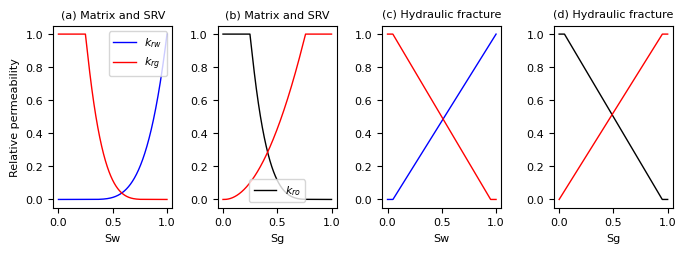
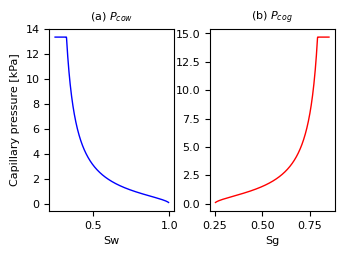

Write Python code to recreate these figures, in order.
""" Plot relative permeability functions used in TOUGH """
import numpy as np
import matplotlib.pyplot as plt
import matplotlib

# residual saturation
Srw = 0.25
Srg = 0.01
Sro = 0.15

Sfw = 0.05
Sfg = 0.0
Sfo = 0.05

# exponents
a1 = 4.0
a2 = 2.0
a1f = 1.0
a2f = 1.0
b2 = 1.85
b3 = 10.0
b4 = 11.0

# line color
co = ['b','r','k']
fs = 8

# relative permeability functions

def rpw(Sw, Srw, a1):
    if Sw > Srw:
        return ((Sw-Srw)/(1.0-Srw))**a1
    return 0.0

def rpg(Sg, Srg, Srw, a2):
    if Sg > Srg:
        return ((Sg-Srg)/(1.0-Srw))**a2
    return 0.0

def rpo(So, Sro, Srw, a1):
    if So > Sro:
        temp = 1.0 - Srw - Sro
        return ((So - Sro)/temp)**a1
    return 0.0

# capillary pressure functions
def pwo(Sw, So, Srw, Sro, n, b):
    rho = 1000.0
    g = 9.81
    invn = 1.0/n
    invm = 1.0 / (1.0 - 1.0 / n)
    Swbar = (Sw - Srw) / (1.0 - Srw)
    coef = rho * g / b
    if Swbar > 1.0:
        Swbar = 1.0
    elif Swbar < 0.0:
        Swbar = 0.0
    if Swbar > 0.1:
        return -coef * (Swbar**(-invm) - 1.0)**invn
    else:
        part1 = -coef * (0.1**(-invm) - 1.0)**invn
        part2 = coef * ((0.10**(-invm)-1.0)**invn - (0.1**(-invm)-1.0)**invn)
        part3 = 0.1 - Swbar
        return part1 - 500.0 * part2 * part3

def pgo(Sw, So, Srw, Sro, n, b):
    rho = 1000.0
    g = 9.81
    invn = 1.0/n
    invm = 1.0 / (1.0 - 1.0 / n)
    Stbar = (Sw + So - Srw - Sro) / (1.0 - Srw - Sro)
    coef = rho * g / b
    if Stbar > 1.0:
        Stbar = 1.0
    elif Stbar < 0.0:
        Stbar = 0.0
    if Stbar > 0.1:
        return -coef * (Stbar**(-invm) - 1.0)**invn
    else:
        part1 = -coef * (0.1**(-invm) - 1.0)**invn
        part2 = coef * ((0.1**(-invm)-1.0)**invn - (0.1**(-invm)-1.0)**invn)
        part3 = 0.1 - Stbar
        return part1 - 500.0 * part2 * part3



# calculate relative permeabilities
s = np.linspace(0,1,1000)
kr = []
kf = []
cp = []
for ii in range(len(s)):
    #
    #   relative permeability
    #
    krw = 0.0
    krg = 0.0
    kro = 0.0
    kfw = 0.0
    kfg = 0.0
    kfo = 0.0
    # water
    if s[ii] > Srw:
        krw = np.minimum(((s[ii]-Srw)/(1.0-Srw))**a1, 1.0)
    if s[ii] > Sfw:
        kfw = np.minimum(((s[ii]-Sfw)/(1.0-Sfw))**a1f, 1.0)
    # gas
    if s[ii] > Srg:
        krg = np.minimum(((s[ii]-Srg)/(1.0-Srw))**a2, 1.0)
    if s[ii] > Sfg:
        kfg = np.minimum(((s[ii]-Sfg)/(1.0-Sfw))**a2f, 1.0)
    # oil
    if s[ii] > Sro:
        temp = 1.0 - Srw - Sro
        kro = np.minimum(((s[ii] - Sro)/temp)**a1, 1.0)
        if abs(s[ii]-0.6) < 1e-3:
            print('krg, kro = ',krg,kro)
    if s[ii] > Sfo:
        temp = 1.0 - Sfw - Sfo
        kfo = np.minimum(((s[ii] - Sfo)/temp)**a1f, 1.0)
    kr.append([krw, krg, kro])
    kf.append([kfw, kfg, kfo])
    #
    #   capillary pressure
    #
    cpow = np.nan
    cpog = np.nan
    if s[ii] > Srw:
        cpow = -pwo(s[ii], 1-s[ii], Srw, Sro, b2, b4)
        if cpow < 100:
            cpow = np.nan
    if s[ii] > Sro:
        cpog = -pgo(Srw, s[ii], Srw, Sro, b2, b3)
        if cpog < 100:
            cpog = np.nan
    cp.append([cpow, cpog])

kr = np.array(kr)
kf = np.array(kf)
cp = np.array(cp)

# make plot
cm = 1.0 / 2.54
font = {'family' : 'Arial',
        'size'   : fs}
matplotlib.rc('font', **font)

#
#   Plot relative permeability
#

fig = plt.figure(1, figsize=[18*cm,6*cm])

plt.subplot(1,4,1)
ax = fig.gca()
pos1 = ax.get_position()
pos2 = [pos1.x0 - 0.05, pos1.y0 + 0.04, pos1.width, pos1.height]
ax.set_position(pos2)
plt.plot(s, kr[:,0], color='b', linewidth=1.0)
plt.plot(1-s, kr[:,2], color='r', linewidth=1.0)
plt.xlabel('Sw',fontsize=fs)
plt.ylabel('Relative permeability',fontsize=fs)
plt.legend(['$k_{rw}$','$k_{rg}$'], fontsize=fs)
# plt.annotate('(a)', (0.5,0.9*12), color='k', fontsize=fs)
plt.title('(a) Matrix and SRV',fontsize=fs)


plt.subplot(1,4,2)
ax = fig.gca()
pos1 = ax.get_position()
pos2 = [pos1.x0 - 0.02, pos1.y0 + 0.04, pos1.width, pos1.height]
ax.set_position(pos2)
plt.plot(1-s, kr[:,2], color='k', linewidth=1.0)
plt.plot(s, kr[:,1], color='r', linewidth=1.0)
plt.xlabel('Sg',fontsize=fs)
plt.legend(['$k_{ro}$'], loc='lower center',fontsize=fs)
plt.title('(b) Matrix and SRV',fontsize=fs)


plt.subplot(1,4,3)
ax = fig.gca()
pos1 = ax.get_position()
pos2 = [pos1.x0 + 0.01, pos1.y0 + 0.04, pos1.width, pos1.height]
ax.set_position(pos2)
plt.plot(s, kf[:,0], color='b', linewidth=1.0)
plt.plot(1-s, kf[:,2], color='r', linewidth=1.0)
# plt.plot(s, cp[:,0]/1000.0, color='b', linewidth=1.0)
plt.xlabel('Sw',fontsize=fs)
plt.title('(c) Hydraulic fracture',fontsize=fs)

plt.subplot(1,4,4)
ax = fig.gca()
pos1 = ax.get_position()
pos2 = [pos1.x0 + 0.05, pos1.y0 + 0.04, pos1.width, pos1.height]
ax.set_position(pos2)
plt.plot(1-s, kf[:,2], color='k', linewidth=1.0)
plt.plot(s, kf[:,1], color='r', linewidth=1.0)
# plt.plot(1-s, cp[:,1]/1000.0, color='r', linewidth=1.0)
plt.xlabel('Sg',fontsize=fs)
plt.title('(d) Hydraulic fracture',fontsize=fs)

# plt.savefig('Figure_6.eps',format='eps')



#
#   Plot capillary pressure
#

fig = plt.figure(2, figsize=[9*cm,6*cm])
plt.subplot(1,2,1)
ax = fig.gca()
pos1 = ax.get_position()
pos2 = [pos1.x0 + 0.02, pos1.y0 + 0.04, pos1.width, pos1.height]
ax.set_position(pos2)
plt.plot(s, cp[:,0]/1000.0, color='b', linewidth=1.0)
plt.xlabel('Sw',fontsize=fs)
plt.ylabel('Capillary pressure [kPa]',fontsize=fs)
plt.title('(a) $P_{cow}$',fontsize=fs)


plt.subplot(1,2,2)
ax = fig.gca()
pos1 = ax.get_position()
pos2 = [pos1.x0 + 0.05, pos1.y0 + 0.04, pos1.width, pos1.height]
ax.set_position(pos2)
plt.plot(1-s, cp[:,1]/1000.0, color='r', linewidth=1.0)
plt.xlabel('Sg',fontsize=fs)
plt.title('(b) $P_{cog}$',fontsize=fs)

# plt.savefig('Figure_7.eps',format='eps')


plt.show()
